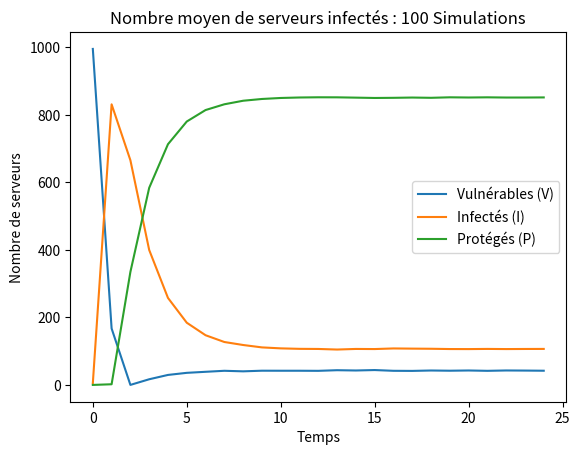

Python code for this plot:
import numpy as np
import matplotlib.pyplot as plt
import random

# ---------------------------------------- QUESTION 3.3 --------------------------------- #
"""
     Impact du paramètre alpha sur la convergence du nombre de serveurs infectés 
        Avec un état initial de 0.5% de serveurs infectés.

    """

# CONSTANTS
SIMULATIONS = 100
STEPS = 25

beta = 0.3
mu = 0.4

# Test of different values of alpha
alpha = 0.05
# alpha = 0.07
# alpha = 0.09
# alpha = 0.1
# alpha = 0.15
# alpha = 0.2

N = 1000 # number of servers

# Initial state
nbInfected    = int(0.005 * N) # 0.5 % of servers are infected
nbVulnerables = N - nbInfected
nbProtected   = 0

initialConfig =  np.array([nbVulnerables, nbInfected, nbProtected])
currentConfig = np.copy(initialConfig)

averageCounts = np.zeros((STEPS, 3))  # For V, I, and P counts

eradicationTime = 0

for sim in range(SIMULATIONS):

    currentConfig = np.copy(initialConfig)

    counts = np.zeros((STEPS, 3))
    counts[0] = currentConfig
    eradicated = False

    for s in range(1, STEPS):
        
        V = currentConfig[0]
        I = currentConfig[1]
        P = currentConfig[2]

        if I == 0 and not eradicated:
            # time to eradicate the virus
            eradicationTime += s-1
            eradicated = True

        InfectionProb = 1 - (1 - beta) ** I

        num_servers_V_to_I = 0
        num_servers_I_to_P = 0
        num_servers_P_to_V = 0
        
        if not eradicated :
        # V servers
            for v in range(V):
                if random.random() < InfectionProb :
                    num_servers_V_to_I += 1

        # I servers
        for i in range(I):
            if random.random() < mu :
                num_servers_I_to_P += 1

        # P servers
        for p in range(P):
            if random.random() < alpha :
                num_servers_P_to_V += 1

        # Update servers numbers
        currentConfig[0] += num_servers_P_to_V - num_servers_V_to_I # V(t+1)
        currentConfig[1] += num_servers_V_to_I - num_servers_I_to_P # I(t+1)
        currentConfig[2] += num_servers_I_to_P - num_servers_P_to_V # P(t+1)

        counts[s] = currentConfig

    averageCounts += counts
       
if eradicated :
    print("La temps moyen pour l'eradication du virus = ", eradicationTime/SIMULATIONS)
else :
    print("Le virus n'a pas complètement disparu dans le réseau")


averageCounts /= SIMULATIONS # average numbers 

# Plot
plt.plot(averageCounts[:, 0], label='Vulnérables (V)')
plt.plot(averageCounts[:, 1], label='Infectés (I)')
plt.plot(averageCounts[:, 2], label='Protégés (P)')

plt.xlabel('Temps')
plt.ylabel('Nombre de serveurs')
plt.legend()
plt.title('Nombre moyen de serveurs infectés : {} Simulations'.format(SIMULATIONS))
plt.show()